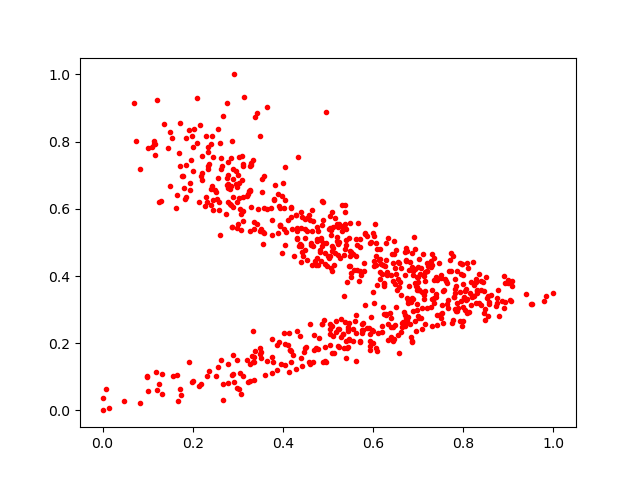

Source data for this figure (header and first rows):
0.5555383, 0.46664488
0.782, 0.3902
0.2922, 0.08492
0.5818, 0.5284
0.766, 0.3048
0.6226, 0.3091
0.6881, 0.4153
0.8287, 0.3819
0.7206, 0.4147
0.3829, 0.6716
0.3358, 0.5617
0.1918, 0.834
0.6527, 0.3597
0.6451, 0.3843
0.6951, 0.2367
0.4592, 0.5678
0.6462, 0.5042
0.4454, 0.4598
0.4798, 0.2166
0.4655, 0.5973
0.3926, 0.6027
0.6999, 0.4265
0.3429, 0.5549
0.2762, 0.6711
0.2398, 0.6116
0.2028, 0.8367
0.7947, 0.3253
0.3068, 0.5382
0.6256, 0.4292
0.8754, 0.3193
0.4169, 0.6042
0.7012, 0.3577
0.4139, 0.2309
0.4133, 0.1153
0.2977, 0.06701
0.3764, 0.2137
0.4729, 0.1864
0.2762, 0.9152
0.6626, 0.2319
0.6559, 0.3908
0.2302, 0.6337
0.5472, 0.261
0.5238, 0.2415
0.7197, 0.3056
0.246, 0.7554
0.6742, 0.4748
0.3909, 0.2027
0.4721, 0.4439
0.2788, 0.6727
0.8777, 0.3581
0.5224, 0.243
0.7191, 0.4156
0.3329, 0.1437
0.4788, 0.4316
0.215, 0.6188
0.634, 0.5124
0.4412, 0.4921
0.3023, 0.6759
0.7151, 0.355
0.2741, 0.5845
0.6583, 0.3662
... 673 more rows
